Photos from the image-classification dataset "data" in the GitHub repository bennettmountain/BigDataProject. Its 2 classes are: heel, toe.

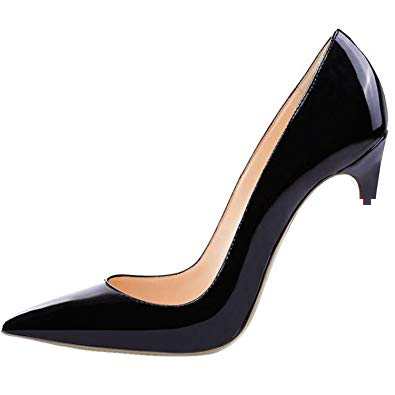
Label: heel

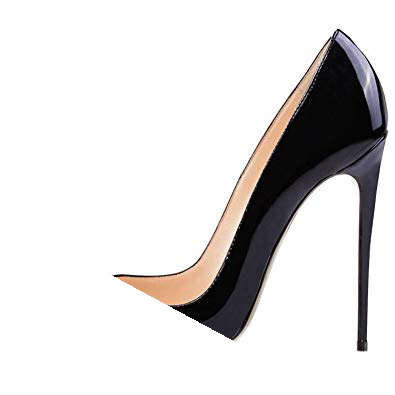
Label: toe

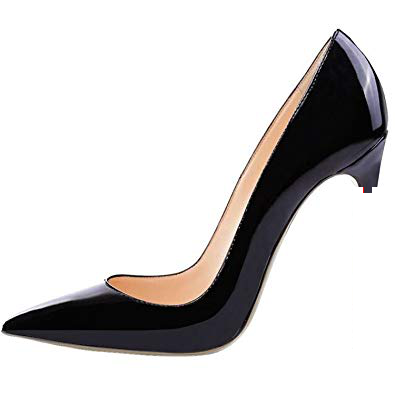
Label: heel

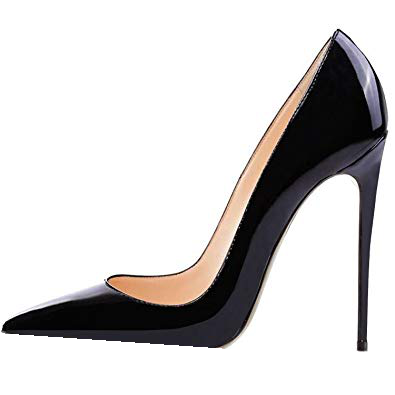
Label: toe

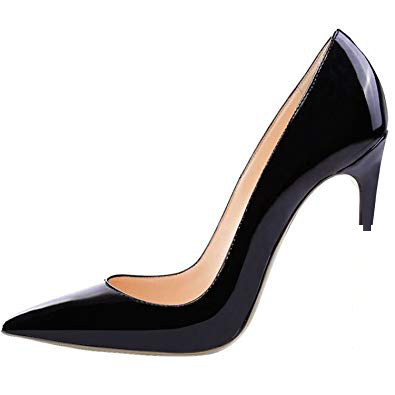
Label: heel

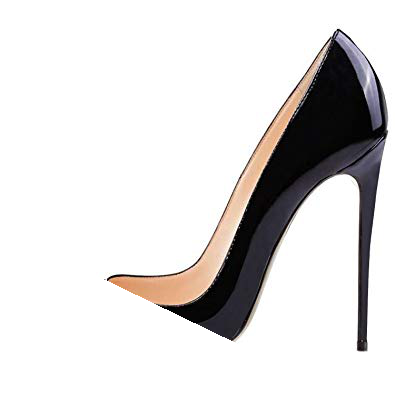
Label: toe
